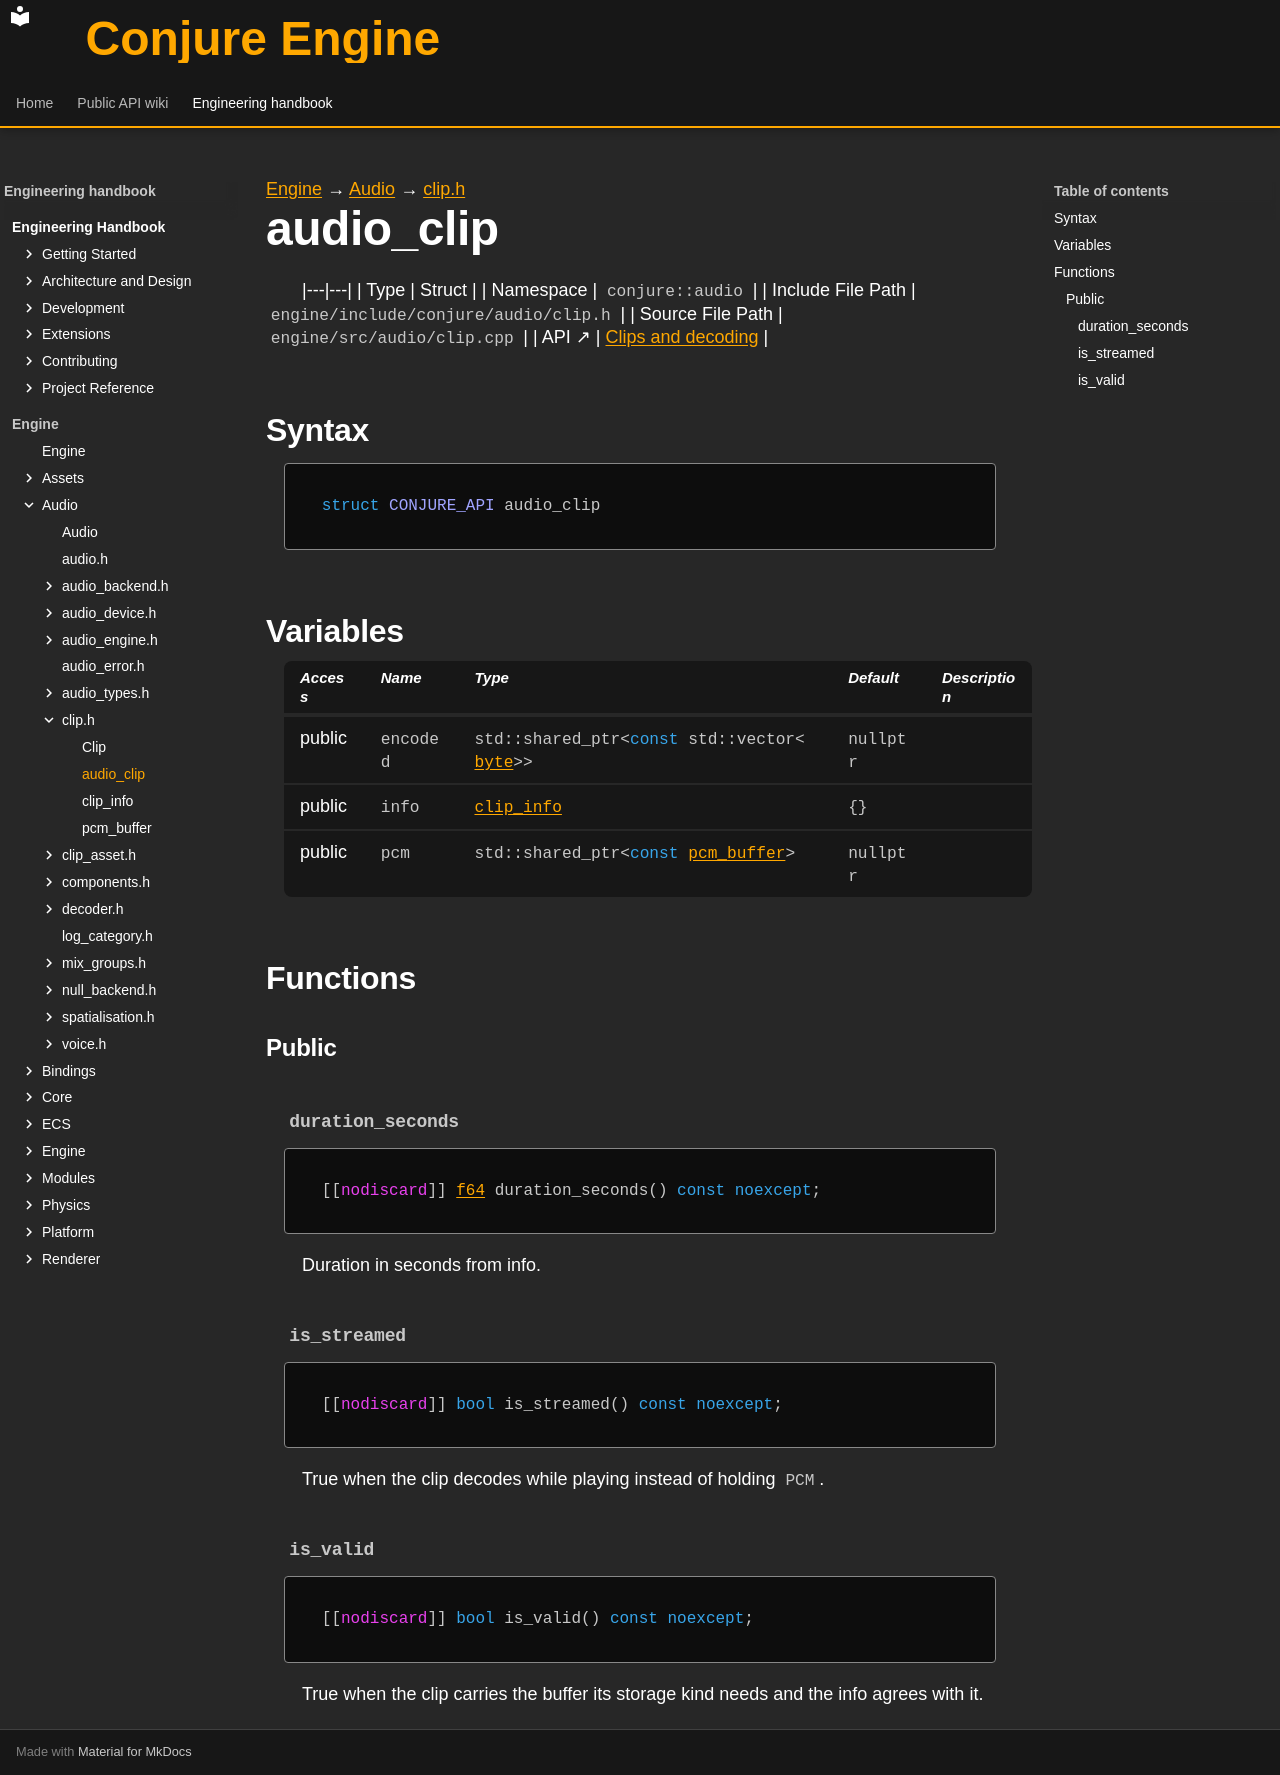

repository: Dozer90/Conjure-Engine · page: handbook/engine/audio/clip/audio-clip.html · generator: mkdocs

---
kind: struct
---

[Engine](../../../engine.md) → [Audio](../../audio.md) → [clip.h](../clip.md)

# audio_clip
<!-- doc-template:type -->

|---|---|
| Type | Struct |
| Namespace | `conjure::audio` |
| Include File Path | `engine/include/conjure/audio/clip.h` |
| Source File Path | `engine/src/audio/clip.cpp` |
| API ↗ | [Clips and decoding](../../../../api/audio/clips-and-decoding.md) |

## Syntax

```cpp
struct CONJURE_API audio_clip
```







## Variables

<table class="variable-table">
<thead><tr><th>Access</th><th>Name</th><th>Type</th><th>Default</th><th>Description</th></tr></thead>
<tbody>
<tr><td>public</td><td><code class="signature">encoded</code></td><td><code class="signature">std::<wbr>shared_<wbr>ptr&lt;<wbr><span class="k">const</span> std::<wbr>vector&lt;<wbr><a href="../../core/types.html#symbol-byte">byte</a>&gt;&gt;</code></td><td><code class="signature">nullptr</code></td><td></td></tr>
<tr><td>public</td><td><code class="signature">info</code></td><td><code class="signature"><a href="clip-info.html">clip_info</a></code></td><td><code class="signature">{}</code></td><td></td></tr>
<tr><td>public</td><td><code class="signature">pcm</code></td><td><code class="signature">std::<wbr>shared_<wbr>ptr&lt;<wbr><span class="k">const</span> <a href="pcm-buffer.html">pcm_<wbr>buffer</a>&gt;</code></td><td><code class="signature">nullptr</code></td><td></td></tr>
</tbody>
</table>

## Functions

### Public

#### `duration_seconds` {#function-duration-seconds}

<div class="function-declaration" id="function-duration-seconds-1"><pre><code>[[<span class="na">nodiscard</span>]] <a href="../../core/types.html#symbol-f64">f64</a> duration_seconds() <span class="k">const</span> <span class="k">noexcept</span>;</code></pre></div>

<p>Duration in seconds from info.</p>

#### `is_streamed` {#function-is-streamed}

<div class="function-declaration" id="function-is-streamed-1"><pre><code>[[<span class="na">nodiscard</span>]] <span class="k">bool</span> is_streamed() <span class="k">const</span> <span class="k">noexcept</span>;</code></pre></div>

<p>True when the clip decodes while playing instead of holding <code>PCM</code>.</p>

#### `is_valid` {#function-is-valid}

<div class="function-declaration" id="function-is-valid-1"><pre><code>[[<span class="na">nodiscard</span>]] <span class="k">bool</span> is_valid() <span class="k">const</span> <span class="k">noexcept</span>;</code></pre></div>

<p>True when the clip carries the buffer its storage kind needs and the info agrees with it.</p>

<!-- doc-content:notes:start -->

<!-- doc-content:notes:end -->

<!-- doc-legacy-anchors:start -->
<a id="constructors"></a>
<a id="destructors"></a>
<!-- doc-legacy-anchors:end -->
